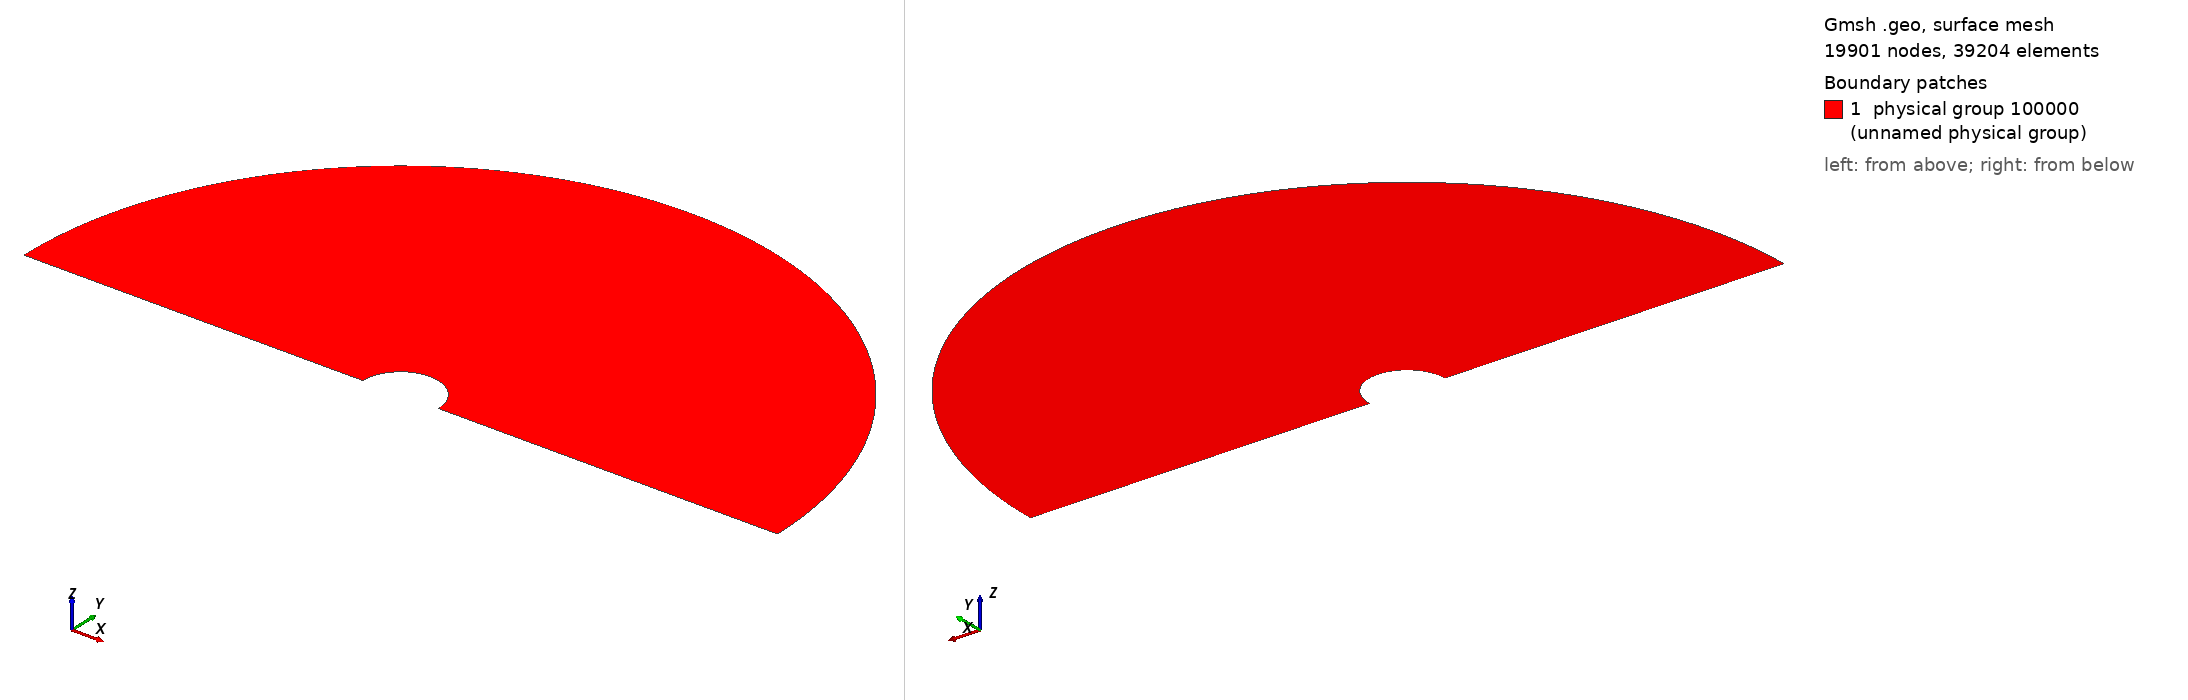

Gmsh geometry script, surface-meshed: 19901 nodes, 39204 surface elements. Boundary patches (legend numbers): 1 physical group 100000 (unnamed physical group). Left view from above one corner, right view from below the opposite corner. Legend entries are the model's physical surfaces. The drawing asked Gmsh for element sizes between 1% and 20% of the model's largest extent; the script's own settings can give other sizes.

=== cylinder_transfinite.geo (drawn) ===
Ri=0.1524;
Ro=10*Ri;

ntheta=100;
nr=100;
r=1.05;

Point(1) = {0,0,0};
Point(2) = {-Ri,0,0};
Point(3) = {0,Ri,0};
Point(4) = {Ri,0,0};
Point(5) = {Ro,0,0};
Point(6) = {0,Ro,0};
Point(7) = {-Ro,0,0};

Circle(1) = {2,1,3};
Line(2) = {3,6};
Circle(3) = {6,1,7};
Line(4) = {7,2};

Circle(5) = {3,1,4};
Line(6) = {4,5};
Circle(7) = {5,1,6};

Line Loop(1) = {1,2,3,4};
Ruled Surface(1) = {1};

Line Loop(2) = {5,6,7,-2};
Ruled Surface(2) = {2};

Transfinite Line{1,5,3,7} = ntheta;
Transfinite Line{-4,2,6} = nr Using Progression r;

Transfinite Surface(1) = {2,3,6,7};
Transfinite Surface(2) = {3,4,5,6};

Physical Surface(100000) = {1,2};

Physical Line(100001) = {1,5}; // cylinder
Physical Line(100002) = {4,6}; // symmetry
Physical Line(100003) = {3,7}; // farfield
